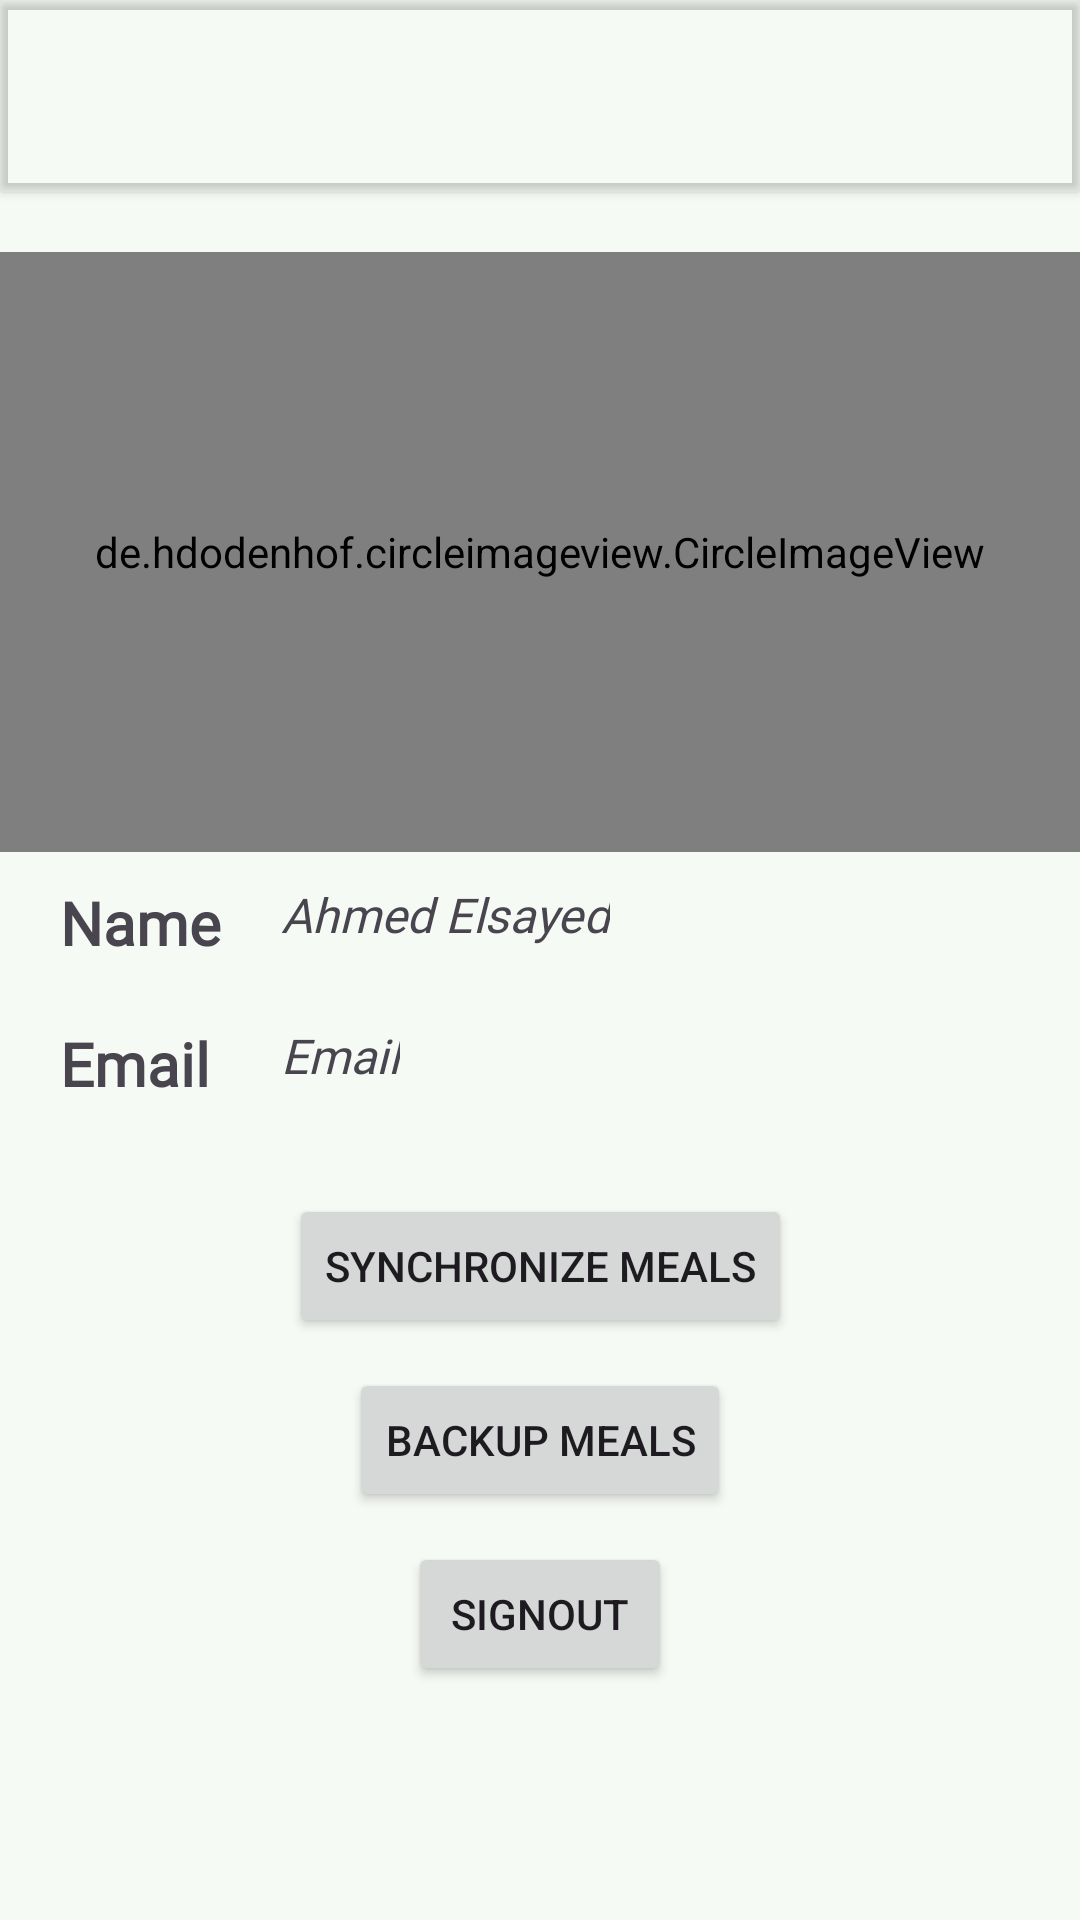

Here is an Android app screen rendered from its layout file. Give the layout XML and the strings, colors and styles it references.
<!-- AndroidManifest.xml: application theme AppTheme -->
<!-- res/layout/activity_profile.xml -->
<?xml version="1.0" encoding="utf-8"?>
<androidx.constraintlayout.widget.ConstraintLayout xmlns:android="http://schemas.android.com/apk/res/android"
    xmlns:app="http://schemas.android.com/apk/res-auto"
    xmlns:tools="http://schemas.android.com/tools"
    android:layout_width="match_parent"
    android:layout_height="match_parent"
    tools:context=".Profile.View.ProfileActivity">

    <androidx.cardview.widget.CardView
        android:id="@+id/cardToolBarProfilePage"
        android:layout_width="match_parent"
        android:layout_height="wrap_content"
        app:cardBackgroundColor="#00FFFFFF"
        app:elevation="2dp"
        app:layout_constraintEnd_toEndOf="parent"
        app:layout_constraintStart_toStartOf="parent"
        app:layout_constraintTop_toTopOf="parent">

        <androidx.appcompat.widget.Toolbar
            android:id="@+id/toolBarProfilePage"
            android:layout_width="match_parent"
            android:layout_height="match_parent"
            android:minHeight="?attr/actionBarSize"
            android:theme="?attr/actionBarTheme"
            app:cardBackgroundColor="#80FFFFFF"
            app:navigationIcon="@drawable/arrowback"
            app:layout_constraintEnd_toEndOf="parent"
            app:layout_constraintStart_toStartOf="parent"
            app:layout_constraintTop_toTopOf="parent"
            app:title=" "/>

    </androidx.cardview.widget.CardView>

    <de.hdodenhof.circleimageview.CircleImageView
        android:id="@+id/imageViewPersonalPicture"
        android:layout_width="0dp"
        android:layout_height="200dp"
        android:layout_gravity="start"
        android:layout_marginTop="20dp"
        android:src="@drawable/genericman"
        app:civ_border_color="#FFFFFF"
        app:civ_border_width="2dp"
        app:layout_constraintEnd_toEndOf="parent"
        app:layout_constraintStart_toStartOf="parent"
        app:layout_constraintTop_toBottomOf="@id/cardToolBarProfilePage" />

    <Button
        android:id="@+id/btnSignOut"
        android:layout_width="wrap_content"
        android:layout_height="wrap_content"
        android:layout_marginTop="10dp"
        android:text="@string/SignOut"
        app:layout_constraintEnd_toEndOf="parent"
        app:layout_constraintStart_toStartOf="parent"
        app:layout_constraintTop_toBottomOf="@+id/btnBackUp" />

    <Button
        android:id="@+id/btnBackUp"
        android:layout_width="wrap_content"
        android:layout_height="wrap_content"
        android:layout_marginTop="10dp"
        android:text="@string/Backup"
        app:layout_constraintEnd_toEndOf="parent"
        app:layout_constraintStart_toStartOf="parent"
        app:layout_constraintTop_toBottomOf="@+id/btnSync" />

    <Button
        android:id="@+id/btnSync"
        android:layout_width="wrap_content"
        android:layout_height="wrap_content"
        android:layout_marginTop="30dp"
        android:text="@string/Sync"
        app:layout_constraintEnd_toEndOf="parent"
        app:layout_constraintStart_toStartOf="parent"
        app:layout_constraintTop_toBottomOf="@+id/textView20" />

    <TextView
        android:id="@+id/textView16"
        android:layout_width="wrap_content"
        android:layout_height="wrap_content"
        android:layout_marginStart="20dp"
        android:layout_marginTop="10dp"
        android:fontFamily="@font/roboto_medium_italic"
        android:text="@string/Name"
        android:textSize="20sp"
        android:textStyle="bold"
        app:layout_constraintStart_toStartOf="parent"
        app:layout_constraintTop_toBottomOf="@+id/imageViewPersonalPicture" />

    <TextView
        android:id="@+id/textView20"
        android:layout_width="wrap_content"
        android:layout_height="wrap_content"
        android:layout_marginTop="20dp"
        android:fontFamily="@font/roboto_medium_italic"
        android:text="@string/loginScreenEmailText"
        android:textSize="20sp"
        android:textStyle="bold"
        app:layout_constraintStart_toStartOf="@+id/textView16"
        app:layout_constraintTop_toBottomOf="@+id/textView16" />

    <TextView
        android:id="@+id/textViewName"
        android:layout_width="wrap_content"
        android:layout_height="wrap_content"
        android:layout_marginStart="20dp"
        android:fontFamily="@font/roboto_medium_italic"
        android:text="Ahmed Elsayed"
        android:textSize="16sp"
        android:textStyle="italic"
        app:layout_constraintStart_toEndOf="@+id/textView16"
        app:layout_constraintTop_toTopOf="@+id/textView16" />

    <TextView
        android:id="@+id/textViewEmail"
        android:layout_width="wrap_content"
        android:layout_height="wrap_content"
        android:text="Email"
        android:fontFamily="@font/roboto_medium_italic"
        android:textSize="16sp"
        android:textStyle="italic"
        app:layout_constraintStart_toStartOf="@+id/textViewName"
        app:layout_constraintTop_toTopOf="@+id/textView20" />


</androidx.constraintlayout.widget.ConstraintLayout>
<!-- resources referenced by this layout -->
<resources>
  <string name="Backup">Backup Meals</string>
  <string name="Name">Name</string>
  <string name="SignOut">SignOut</string>
  <string name="Sync">Synchronize Meals</string>
  <string name="loginScreenEmailText">Email</string>
  <color name="md_theme_primary">#32B768</color>
  <color name="md_theme_onPrimary">#FFFFFF</color>
  <color name="md_theme_primaryContainer">#B3F1BE</color>
  <color name="md_theme_onPrimaryContainer">#00210C</color>
  <color name="md_theme_secondary">#506352</color>
  <color name="md_theme_onSecondary">#FFFFFF</color>
  <color name="md_theme_secondaryContainer">#D3E8D3</color>
  <color name="md_theme_onSecondaryContainer">#0E1F12</color>
  <color name="md_theme_tertiary">#3A656E</color>
  <color name="md_theme_onTertiary">#FFFFFF</color>
  <color name="md_theme_tertiaryContainer">#BDEAF5</color>
  <color name="md_theme_onTertiaryContainer">#001F25</color>
  <color name="md_theme_error">#BA1A1A</color>
  <color name="secondaryTextColor">#757575</color>
  <color name="md_theme_onError">#FFFFFF</color>
  <color name="md_theme_errorContainer">#FFDAD6</color>
  <color name="md_theme_onErrorContainer">#410002</color>
  <color name="md_theme_background">#F6FAF4</color>
  <color name="md_theme_onBackground">#181D18</color>
  <color name="md_theme_surface">#F6FBF3</color>
  <color name="md_theme_onSurface">#181D18</color>
  <color name="md_theme_surfaceVariant">#DDE5DA</color>
  <color name="md_theme_onSurfaceVariant">#414941</color>
  <color name="md_theme_outline">#717971</color>
  <color name="md_theme_outlineVariant">#C1C9BF</color>
  <color name="md_theme_inverseSurface">#2D322D</color>
  <color name="md_theme_inverseOnSurface">#EEF2EA</color>
  <color name="md_theme_inversePrimary">#98D4A4</color>
  <color name="md_theme_primaryFixed">#B3F1BE</color>
  <color name="md_theme_onPrimaryFixed">#00210C</color>
  <color name="md_theme_primaryFixedDim">#98D4A4</color>
  <color name="md_theme_onPrimaryFixedVariant">#16512C</color>
  <color name="md_theme_secondaryFixed">#D3E8D3</color>
  <color name="md_theme_onSecondaryFixed">#0E1F12</color>
  <color name="md_theme_secondaryFixedDim">#B7CCB7</color>
  <color name="md_theme_onSecondaryFixedVariant">#394B3B</color>
  <color name="md_theme_tertiaryFixed">#BDEAF5</color>
  <color name="md_theme_onTertiaryFixed">#001F25</color>
  <color name="md_theme_tertiaryFixedDim">#A2CED9</color>
  <color name="md_theme_onTertiaryFixedVariant">#204D56</color>
  <color name="md_theme_surfaceDim">#D7DBD4</color>
  <color name="md_theme_surfaceBright">#F6FBF3</color>
  <color name="md_theme_surfaceContainerLowest">#FFFFFF</color>
  <color name="md_theme_surfaceContainerLow">#F0F5ED</color>
  <color name="md_theme_surfaceContainer">#EBEFE7</color>
  <color name="md_theme_surfaceContainerHigh">#E5EAE2</color>
  <color name="md_theme_surfaceContainerHighest">#DFE4DC</color>
</resources>
